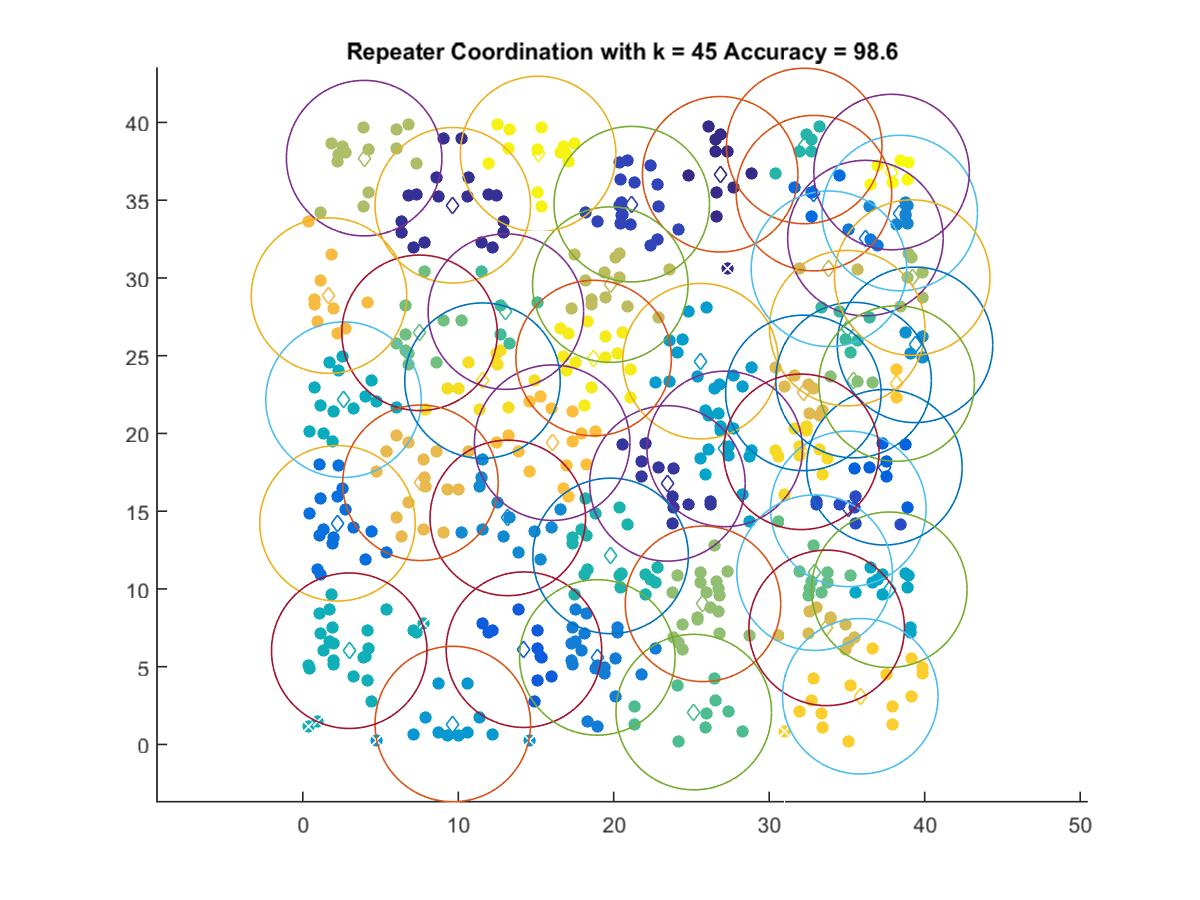

Data behind this chart, as committed beside it:
26.844, 36.67
9.649, 34.68
23.45, 16.79
21.16, 34.75
35.09, 15.15
14.22, 6.091
37.41, 17.82
32.88, 35.46
2.233, 14.22
36.19, 32.56
18.94, 5.594
38.4, 34.18
13.19, 14.57
39.38, 25.7
9.649, 1.311
25.58, 24.65
27.14, 19
37.72, 9.946
2.619, 22.17
2.988, 6.024
19.8, 12.12
32.25, 38.49
35.02, 26.77
13.06, 27.84
25.15, 2.078
32.92, 11.04
7.511, 26.47
35.43, 23.43
25.74, 9.039
39.2, 30.02
3.946, 37.71
19.78, 29.57
33.84, 30.59
33.7, 7.495
32.2, 22.61
7.568, 16.82
1.685, 28.87
16.04, 19.41
38.2, 23.21
35.86, 3.097
32.06, 18.82
11.56, 23.39
18.71, 24.85
15.13, 37.98
37.87, 36.81
